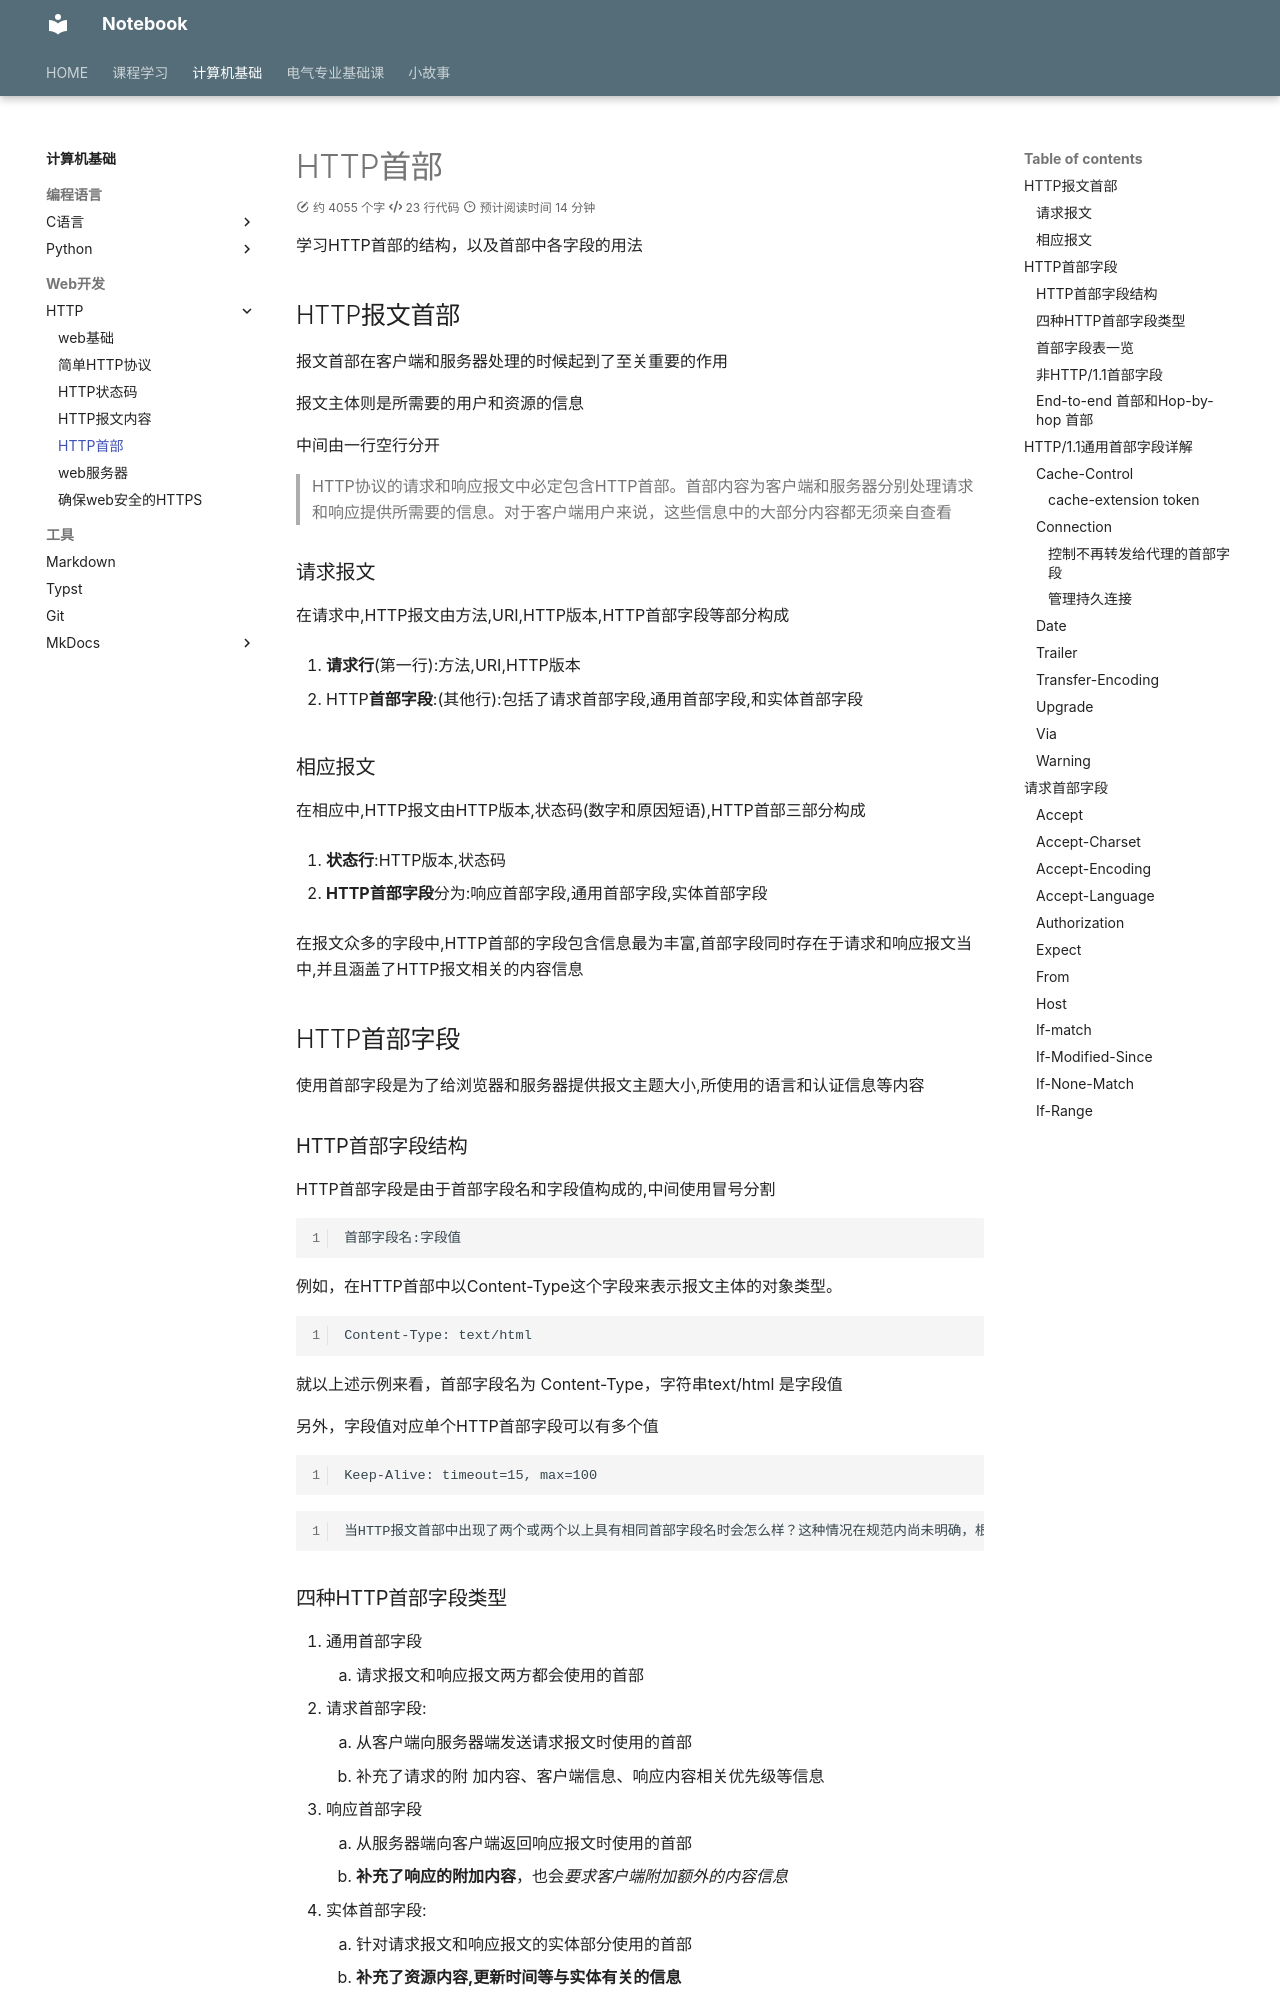

repository: IIIILing/notebook · page: CS/HTTP/HTTP_header/index.html · generator: mkdocs

学习HTTP首部的结构，以及首部中各字段的用法

## HTTP报文首部

报文首部在客户端和服务器处理的时候起到了至关重要的作用

报文主体则是所需要的用户和资源的信息

中间由一行空行分开

>HTTP协议的请求和响应报文中必定包含HTTP首部。首部内容为客户端和服务器分别处理请求和响应提供所需要的信息。对于客户端用户来说，这些信息中的大部分内容都无须亲自查看

### 请求报文

在请求中,HTTP报文由方法,URI,HTTP版本,HTTP首部字段等部分构成

1. **请求行**(第一行):方法,URI,HTTP版本

2. HTTP**首部字段**:(其他行):包括了请求首部字段,通用首部字段,和实体首部字段

### 相应报文

在相应中,HTTP报文由HTTP版本,状态码(数字和原因短语),HTTP首部三部分构成

1. **状态行**:HTTP版本,状态码

2. **HTTP首部字段**分为:响应首部字段,通用首部字段,实体首部字段

在报文众多的字段中,HTTP首部的字段包含信息最为丰富,首部字段同时存在于请求和响应报文当中,并且涵盖了HTTP报文相关的内容信息

## HTTP首部字段

使用首部字段是为了给浏览器和服务器提供报文主题大小,所使用的语言和认证信息等内容


### HTTP首部字段结构

HTTP首部字段是由于首部字段名和字段值构成的,中间使用冒号分割

```http
首部字段名:字段值
```

例如，在HTTP首部中以Content-Type这个字段来表示报文主体的对象类型。

```http
Content-Type: text/html
```

就以上述示例来看，首部字段名为 Content-Type，字符串text/html 是字段值

另外，字段值对应单个HTTP首部字段可以有多个值

```http
Keep-Alive: timeout=15, max=100
```

	
	当HTTP报文首部中出现了两个或两个以上具有相同首部字段名时会怎么样？这种情况在规范内尚未明确，根据浏览器内部处理逻辑的不同，结果可能并不一致。有些浏览器会优先处理第一次出现的首部字段，而有些则会优先处理最后出现的首部字段

### 四种HTTP首部字段类型

1. 通用首部字段
	1. 请求报文和响应报文两方都会使用的首部
2. 请求首部字段:
	1. 从客户端向服务器端发送请求报文时使用的首部
	2. 补充了请求的附 加内容、客户端信息、响应内容相关优先级等信息
3. 响应首部字段
	1. 从服务器端向客户端返回响应报文时使用的首部
	2. **补充了响应的附加内容**，也会*要求客户端附加额外的内容信息*
4. 实体首部字段:
	1. 针对请求报文和响应报文的实体部分使用的首部
	2. **补充了资源内容,更新时间等与实体有关的信息**
